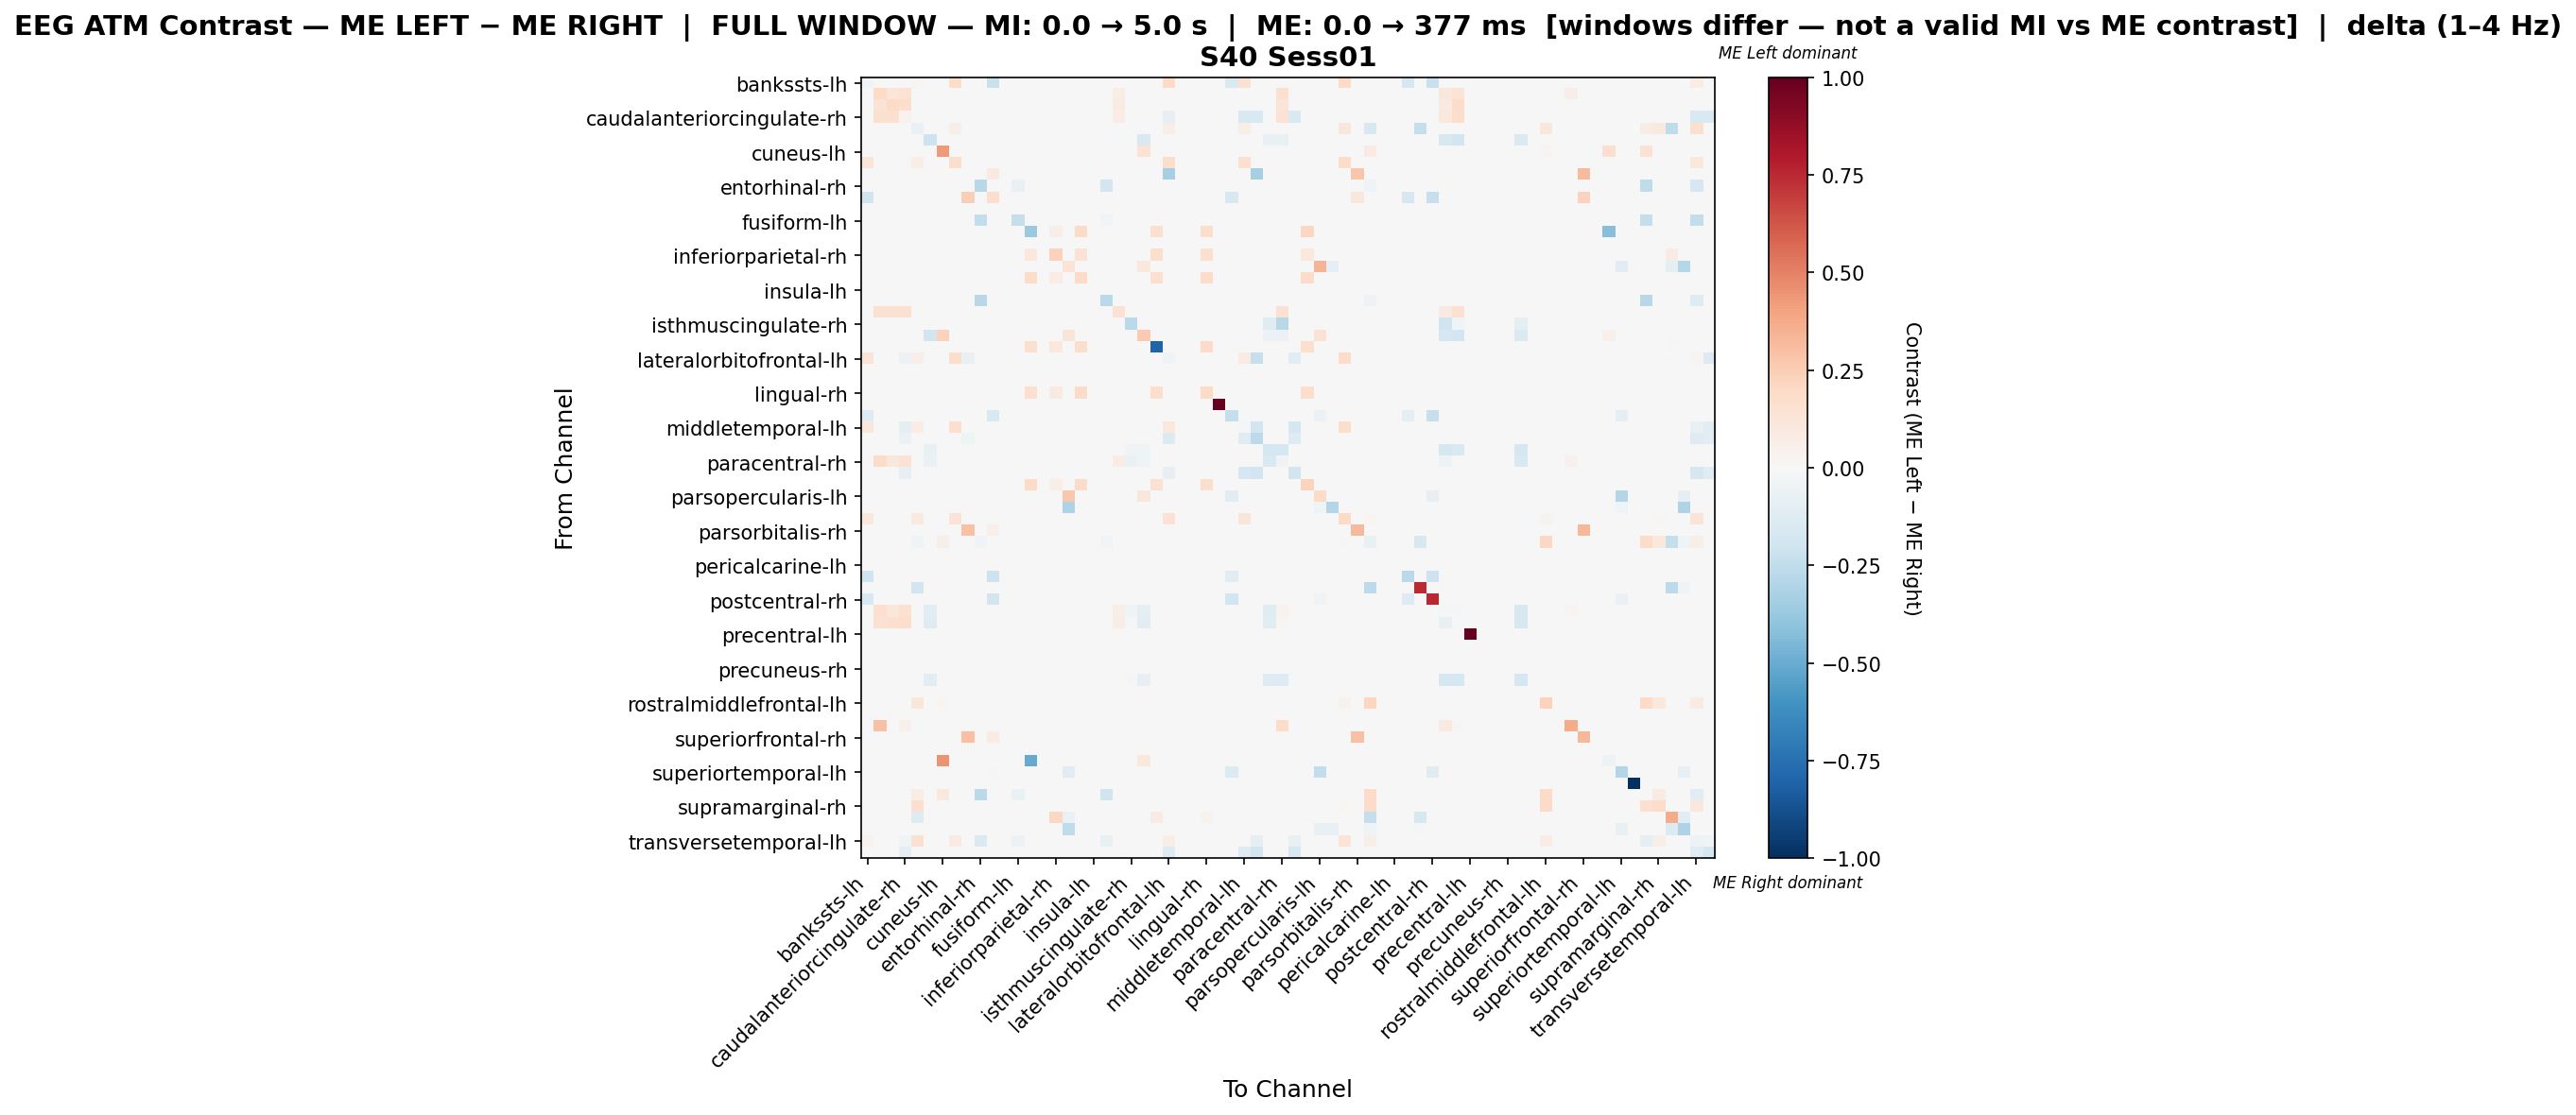

Data behind this chart, as committed beside it:
, bankssts-lh, bankssts-rh, caudalanteriorcingulate-lh, caudalanteriorcingulate-rh, caudalmiddlefrontal-lh, caudalmiddlefrontal-rh, cuneus-lh, cuneus-rh, entorhinal-lh, entorhinal-rh, frontalpole-lh, frontalpole-rh, fusiform-lh, fusiform-rh, inferiorparietal-lh, inferiorparietal-rh, inferiortemporal-lh, inferiortemporal-rh, insula-lh, insula-rh, isthmuscingulate-lh, isthmuscingulate-rh, lateraloccipital-lh
bankssts-lh, -0.02884, 0.0, 0.0, 0.0, 0.01255, 0.0, 0.0, 0.1799, 0.0, 0.0, -0.2254, 0.0, 0.0, 0.0, 0.0, 0.0, 0.0, 0.0, 0.0, 0.0, 0.0, 0.0, 0.0
bankssts-rh, 0.0, 0.2, 0.1181, 0.1446, 0.0, 0.0, 0.0, 0.0, 0.0, 0.0, 0.0, 0.0, 0.0, 0.0, 0.0, 0.0, 0.0, 0.0, 0.0, 0.0, 0.06265, 0.0, 0.0
caudalanteriorcingulate-lh, 0.0, 0.1473, 0.1944, 0.1755, 0.0, 0.0, 0.0, 0.0, 0.0, 0.0, 0.0, 0.0, 0.0, 0.0, 0.0, 0.0, 0.0, 0.0, 0.0, 0.0, 0.0815, 0.0, 0.0
caudalanteriorcingulate-rh, 0.0, 0.1576, 0.1576, 0.03572, 0.0, 0.0, 0.0, 0.0, 0.0, 0.0, 0.0, 0.0, 0.0, 0.0, 0.0, 0.0, 0.0, 0.0, 0.0, 0.0, 0.07065, 0.0, 0.0
caudalmiddlefrontal-lh, 0.002755, 0.0, 0.0, 0.0, -0.06267, 0.0, 0.0, 0.0551, 0.0, 0.0, 0.0, 0.0, 0.0, 0.0, 0.0, 0.0, 0.0, 0.0, 0.0, 0.0, 0.0, 0.0, 0.0
caudalmiddlefrontal-rh, 0.0, 0.0, 0.0, 0.0, 0.0, -0.205, 0.0, 0.0, 0.0, 0.0, 0.0, 0.0, 0.0, 0.0, 0.0, 0.0, 0.0, 0.0, 0.0, 0.0, 0.0, 0.0, -0.155
cuneus-lh, 0.0, 0.0, 0.0, 0.0, 0.0, 0.0, 0.4286, 0.0, 0.0, 0.0, 0.0, 0.0, 0.0, 0.0, 0.0, 0.0, 0.0, 0.0, 0.0, 0.0, 0.0, 0.0, 0.1429
cuneus-rh, 0.1224, 0.0, 0.0, 0.0, 0.06567, 0.0, 0.0, 0.1791, 0.0, 0.0, 0.0, 0.0, 0.0, 0.0, 0.0, 0.0, 0.0, 0.0, 0.0, 0.0, 0.0, 0.0, 0.0
entorhinal-lh, 0.0, 0.0, 0.0, 0.0, 0.0, 0.0, 0.0, 0.0, 0.007808, 0.0, 0.09189, 0.0, 0.0, 0.0, 0.0, 0.0, 0.0, 0.0, 0.0, 0.0, 0.0, 0.0, 0.0
entorhinal-rh, 0.0, 0.0, 0.0, 0.0, 0.0, 0.0, 0.0, 0.0, 0.0, -0.2743, 0.0, 0.0, -0.07232, 0.0, 0.0, 0.0, 0.0, 0.0, 0.0, -0.187, 0.0, 0.0, 0.0
frontalpole-lh, -0.203, 0.0, 0.0, 0.0, 0.0, 0.0, 0.0, 0.0, 0.2459, 0.0, 0.1774, 0.0, 0.0, 0.0, 0.0, 0.0, 0.0, 0.0, 0.0, 0.0, 0.0, 0.0, 0.0
frontalpole-rh, 0.0, 0.0, 0.0, 0.0, 0.0, 0.0, 0.0, 0.0, 0.0, 0.0, 0.0, 0.0, 0.0, 0.0, 0.0, 0.0, 0.0, 0.0, 0.0, 0.0, 0.0, 0.0, 0.0
fusiform-lh, 0.0, 0.0, 0.0, 0.0, 0.0, 0.0, 0.0, 0.0, 0.0, -0.2479, 0.0, 0.0, -0.2393, 0.0, 0.0, 0.0, 0.0, 0.0, 0.0, -0.02564, 0.0, 0.0, 0.0
fusiform-rh, 0.0, 0.0, 0.0, 0.0, 0.0, 0.0, 0.0, 0.0, 0.0, 0.0, 0.0, 0.0, 0.0, -0.3734, 0.0, 0.05963, 0.0, 0.1972, 0.0, 0.0, 0.0, 0.0, 0.0
inferiorparietal-lh, 0.0, 0.0, 0.0, 0.0, 0.0, 0.0, 0.0, 0.0, 0.0, 0.0, 0.0, 0.0, 0.0, 0.0, 0.0, 0.0, 0.0, 0.0, 0.0, 0.0, 0.0, 0.0, 0.0
inferiorparietal-rh, 0.0, 0.0, 0.0, 0.0, 0.0, 0.0, 0.0, 0.0, 0.0, 0.0, 0.0, 0.0, 0.0, 0.1041, 0.0, 0.2268, 0.0, 0.1413, 0.0, 0.0, 0.0, 0.0, 0.0
inferiortemporal-lh, 0.0, 0.0, 0.0, 0.0, 0.0, 0.0, 0.0, 0.0, 0.0, 0.0, 0.0, 0.0, 0.0, 0.0, 0.0, 0.0, 0.1364, 0.0, 0.0, 0.0, 0.0, 0.0, 0.1037
inferiortemporal-rh, 0.0, 0.0, 0.0, 0.0, 0.0, 0.0, 0.0, 0.0, 0.0, 0.0, 0.0, 0.0, 0.0, 0.1849, 0.0, 0.07563, 0.0, 0.2017, 0.0, 0.0, 0.0, 0.0, 0.0
insula-lh, 0.0, 0.0, 0.0, 0.0, 0.0, 0.0, 0.0, 0.0, 0.0, 0.0, 0.0, 0.0, 0.0, 0.0, 0.0, 0.0, 0.0, 0.0, 0.0, 0.0, 0.0, 0.0, 0.0
insula-rh, 0.0, 0.0, 0.0, 0.0, 0.0, 0.0, 0.0, 0.0, 0.0, -0.2747, 0.0, 0.0, -0.003663, 0.0, 0.0, 0.0, 0.0, 0.0, 0.0, -0.2711, 0.0, 0.0, 0.0
isthmuscingulate-lh, 0.0, 0.1529, 0.1529, 0.1529, 0.0, 0.0, 0.0, 0.0, 0.0, 0.0, 0.0, 0.0, 0.0, 0.0, 0.0, 0.0, 0.0, 0.0, 0.0, 0.0, 0.1471, 0.0, 0.0
isthmuscingulate-rh, 0.0, 0.0, 0.0, 0.0, 0.0, 0.0, 0.0, 0.0, 0.0, 0.0, 0.0, 0.0, 0.0, 0.0, 0.0, 0.0, 0.0, 0.0, 0.0, 0.0, 0.0, -0.2673, 0.0
lateraloccipital-lh, 0.0, 0.0, 0.0, 0.0, 0.0, -0.1914, 0.2308, 0.0, 0.0, 0.0, 0.0, 0.0, 0.0, 0.0, 0.0, 0.0, 0.1231, 0.0, 0.0, 0.0, 0.0, 0.0, 0.2579
lateraloccipital-rh, 0.0, 0.0, 0.0, 0.0, 0.0, 0.0, 0.0, 0.0, 0.0, 0.0, 0.0, 0.0, 0.0, 0.1571, 0.0, 0.1018, 0.0, 0.1792, 0.0, 0.0, 0.0, 0.0, 0.0
lateralorbitofrontal-lh, 0.1293, 0.0, 0.0, -0.0597, 0.06322, 0.0, 0.0, 0.1753, -0.07463, 0.0, 0.0, 0.0, 0.0, 0.0, 0.0, 0.0, 0.0, 0.0, 0.0, 0.0, 0.0, 0.0, 0.0
lateralorbitofrontal-rh, 0.0, 0.0, 0.0, 0.0, 0.0, 0.0, 0.0, 0.0, 0.0, 0.0, 0.0, 0.0, 0.0, 0.0, 0.0, 0.0, 0.0, 0.0, 0.0, 0.0, 0.0, 0.0, 0.0
lingual-lh, 0.0, 0.0, 0.0, 0.0, 0.0, 0.0, 0.0, 0.0, 0.0, 0.0, 0.0, 0.0, 0.0, 0.0, 0.0, 0.0, 0.0, 0.0, 0.0, 0.0, 0.0, 0.0, 0.0
lingual-rh, 0.0, 0.0, 0.0, 0.0, 0.0, 0.0, 0.0, 0.0, 0.0, 0.0, 0.0, 0.0, 0.0, 0.1699, 0.0, 0.08705, 0.0, 0.1911, 0.0, 0.0, 0.0, 0.0, 0.0
medialorbitofrontal-lh, 0.0, 0.0, 0.0, 0.0, 0.0, 0.0, 0.0, 0.0, 0.0, 0.0, 0.0, 0.0, 0.0, 0.0, 0.0, 0.0, 0.0, 0.0, 0.0, 0.0, 0.0, 0.0, 0.0
medialorbitofrontal-rh, -0.1318, 0.0, 0.0, 0.0, 0.0, 0.0, 0.0, 0.0, 0.0, 0.0, -0.1554, 0.0, 0.0, 0.0, 0.0, 0.0, 0.0, 0.0, 0.0, 0.0, 0.0, 0.0, 0.0
middletemporal-lh, 0.11, 0.0, 0.0, -0.08676, 0.07443, 0.0, 0.0, 0.1715, 0.0, 0.0, 0.0, 0.0, 0.0, 0.0, 0.0, 0.0, 0.0, 0.0, 0.0, 0.0, 0.0, 0.0, 0.0
middletemporal-rh, 0.0, 0.0, 0.0, -0.05588, 0.0, 0.0, 0.0, 0.0, -0.04412, -0.005882, 0.0, 0.0, 0.0, 0.0, 0.0, 0.0, 0.0, 0.0, 0.0, 0.0, 0.0, 0.0, 0.0
paracentral-lh, 0.0, 0.0, 0.0, 0.0, 0.0, -0.07379, 0.0, 0.0, 0.0, 0.0, 0.0, 0.0, 0.0, 0.0, 0.0, 0.0, 0.0, 0.0, 0.0, 0.0, 0.0, -0.03562, -0.0458
paracentral-rh, 0.0, 0.1816, 0.1165, 0.1463, 0.0, -0.06606, 0.0, 0.0, 0.0, 0.0, 0.0, 0.0, 0.0, 0.0, 0.0, 0.0, 0.0, 0.0, 0.0, 0.0, 0.07046, -0.06378, -0.041
parahippocampal-lh, 0.0, 0.0, 0.0, -0.08051, 0.0, 0.0, 0.0, 0.0, 0.0, 0.0, 0.0, 0.0, 0.0, 0.0, 0.0, 0.0, 0.0, 0.0, 0.0, 0.0, 0.0, 0.0, 0.0
parahippocampal-rh, 0.0, 0.0, 0.0, 0.0, 0.0, 0.0, 0.0, 0.0, 0.0, 0.0, 0.0, 0.0, 0.0, 0.1956, 0.0, 0.05934, 0.0, 0.1912, 0.0, 0.0, 0.0, 0.0, 0.0
parsopercularis-lh, 0.0, 0.0, 0.0, 0.0, 0.0, 0.0, 0.0, 0.0, 0.0, 0.0, 0.0, 0.0, 0.0, 0.0, 0.0, 0.0, 0.273, 0.0, 0.0, 0.0, 0.0, 0.0, 0.1111
parsopercularis-rh, 0.0, 0.0, 0.0, 0.0, 0.0, 0.0, 0.0, 0.0, 0.0, 0.0, 0.0, 0.0, 0.0, 0.0, 0.0, 0.0, -0.3077, 0.0, 0.0, 0.0, 0.0, 0.0, 0.0
parsorbitalis-lh, 0.1056, 0.0, 0.0, 0.0, 0.09663, 0.0, 0.0, 0.1371, 0.0, 0.0, 0.0, 0.0, 0.0, 0.0, 0.0, 0.0, 0.0, 0.0, 0.0, 0.0, 0.0, 0.0, 0.0
parsorbitalis-rh, 0.0, 0.0, 0.0, 0.0, 0.0, 0.0, 0.0, 0.0, 0.2961, 0.0, 0.05028, 0.0, 0.0, 0.0, 0.0, 0.0, 0.0, 0.0, 0.0, 0.0, 0.0, 0.0, 0.0
parstriangularis-lh, 0.0, 0.0, 0.0, 0.0, -0.04363, 0.0, 0.0585, 0.0, 0.0, -0.0452, 0.0, 0.0, 0.0, 0.0, 0.0, 0.0, 0.0, 0.0, 0.0, -0.03107, 0.0, 0.0, 0.0
parstriangularis-rh, 0.0, 0.0, 0.0, 0.0, 0.0, 0.0, 0.0, 0.0, 0.0, 0.0, 0.0, 0.0, 0.0, 0.0, 0.0, 0.0, 0.0, 0.0, 0.0, 0.0, 0.0, 0.0, 0.0
pericalcarine-lh, 0.0, 0.0, 0.0, 0.0, 0.0, 0.0, 0.0, 0.0, 0.0, 0.0, 0.0, 0.0, 0.0, 0.0, 0.0, 0.0, 0.0, 0.0, 0.0, 0.0, 0.0, 0.0, 0.0
pericalcarine-rh, -0.199, 0.0, 0.0, 0.0, 0.0, 0.0, 0.0, 0.0, 0.0, 0.0, -0.2087, 0.0, 0.0, 0.0, 0.0, 0.0, 0.0, 0.0, 0.0, 0.0, 0.0, 0.0, 0.0
postcentral-lh, 0.0, 0.0, 0.0, 0.0, -0.1944, 0.0, 0.0, 0.0, 0.0, 0.0, 0.0, 0.0, 0.0, 0.0, 0.0, 0.0, 0.0, 0.0, 0.0, 0.0, 0.0, 0.0, 0.0
postcentral-rh, -0.1554, 0.0, 0.0, 0.0, 0.0, 0.0, 0.0, 0.0, 0.0, 0.0, -0.1808, 0.0, 0.0, 0.0, 0.0, 0.0, 0.0, 0.0, 0.0, 0.0, 0.0, 0.0, 0.0
posteriorcingulate-lh, 0.0, 0.1697, 0.1107, 0.1513, 0.0, -0.1084, 0.0, 0.0, 0.0, 0.0, 0.0, 0.0, 0.0, 0.0, 0.0, 0.0, 0.0, 0.0, 0.0, 0.0, 0.06273, -0.03787, -0.0895
posteriorcingulate-rh, 0.0, 0.1536, 0.1704, 0.1788, 0.0, -0.1287, 0.0, 0.0, 0.0, 0.0, 0.0, 0.0, 0.0, 0.0, 0.0, 0.0, 0.0, 0.0, 0.0, 0.0, 0.07263, -0.01103, -0.1085
precentral-lh, 0.0, 0.0, 0.0, 0.0, 0.0, 0.0, 0.0, 0.0, 0.0, 0.0, 0.0, 0.0, 0.0, 0.0, 0.0, 0.0, 0.0, 0.0, 0.0, 0.0, 0.0, 0.0, 0.0
precentral-rh, 0.0, 0.0, 0.0, 0.0, 0.0, 0.0, 0.0, 0.0, 0.0, 0.0, 0.0, 0.0, 0.0, 0.0, 0.0, 0.0, 0.0, 0.0, 0.0, 0.0, 0.0, 0.0, 0.0
precuneus-lh, 0.0, 0.0, 0.0, 0.0, 0.0, 0.0, 0.0, 0.0, 0.0, 0.0, 0.0, 0.0, 0.0, 0.0, 0.0, 0.0, 0.0, 0.0, 0.0, 0.0, 0.0, 0.0, 0.0
precuneus-rh, 0.0, 0.0, 0.0, 0.0, 0.0, 0.0, 0.0, 0.0, 0.0, 0.0, 0.0, 0.0, 0.0, 0.0, 0.0, 0.0, 0.0, 0.0, 0.0, 0.0, 0.0, 0.0, 0.0
rostralanteriorcingulate-lh, 0.0, 0.0, 0.0, 0.0, 0.0, -0.1062, 0.0, 0.0, 0.0, 0.0, 0.0, 0.0, 0.0, 0.0, 0.0, 0.0, 0.0, 0.0, 0.0, 0.0, 0.0, -0.02317, -0.08494
rostralanteriorcingulate-rh, 0.0, 0.0, 0.0, 0.0, 0.0, 0.0, 0.0, 0.0, 0.0, 0.0, 0.0, 0.0, 0.0, 0.0, 0.0, 0.0, 0.0, 0.0, 0.0, 0.0, 0.0, 0.0, 0.0
rostralmiddlefrontal-lh, 0.0, 0.0, 0.0, 0.0, 0.1114, 0.0, 0.02286, 0.0, 0.0, 0.0, 0.0, 0.0, 0.0, 0.0, 0.0, 0.0, 0.0, 0.0, 0.0, 0.0, 0.0, 0.0, 0.0
rostralmiddlefrontal-rh, 0.0, 0.0, 0.0, 0.0, 0.0, 0.0, 0.0, 0.0, 0.0, 0.0, 0.0, 0.0, 0.0, 0.0, 0.0, 0.0, 0.0, 0.0, 0.0, 0.0, 0.0, 0.0, 0.0
superiorfrontal-lh, 0.0, 0.2929, 0.0, 0.0404, 0.0, 0.0, 0.0, 0.0, 0.0, 0.0, 0.0, 0.0, 0.0, 0.0, 0.0, 0.0, 0.0, 0.0, 0.0, 0.0, 0.0, 0.0, 0.0
superiorfrontal-rh, 0.0, 0.0, 0.0, 0.0, 0.0, 0.0, 0.0, 0.0, 0.2985, 0.0, 0.0796, 0.0, 0.0, 0.0, 0.0, 0.0, 0.0, 0.0, 0.0, 0.0, 0.0, 0.0, 0.0
superiorparietal-lh, 0.0, 0.0, 0.0, 0.0, 0.0, 0.0, 0.0, 0.0, 0.0, 0.0, 0.0, 0.0, 0.0, 0.0, 0.0, 0.0, 0.0, 0.0, 0.0, 0.0, 0.0, 0.0, 0.0
superiorparietal-rh, 0.0, 0.0, 0.0, 0.0, 0.0, 0.0, 0.4524, 0.0, 0.0, 0.0, 0.0, 0.0, 0.0, -0.5053, 0.0, 0.0, 0.0, 0.0, 0.0, 0.0, 0.0, 0.0, 0.1071
... 8 more rows
